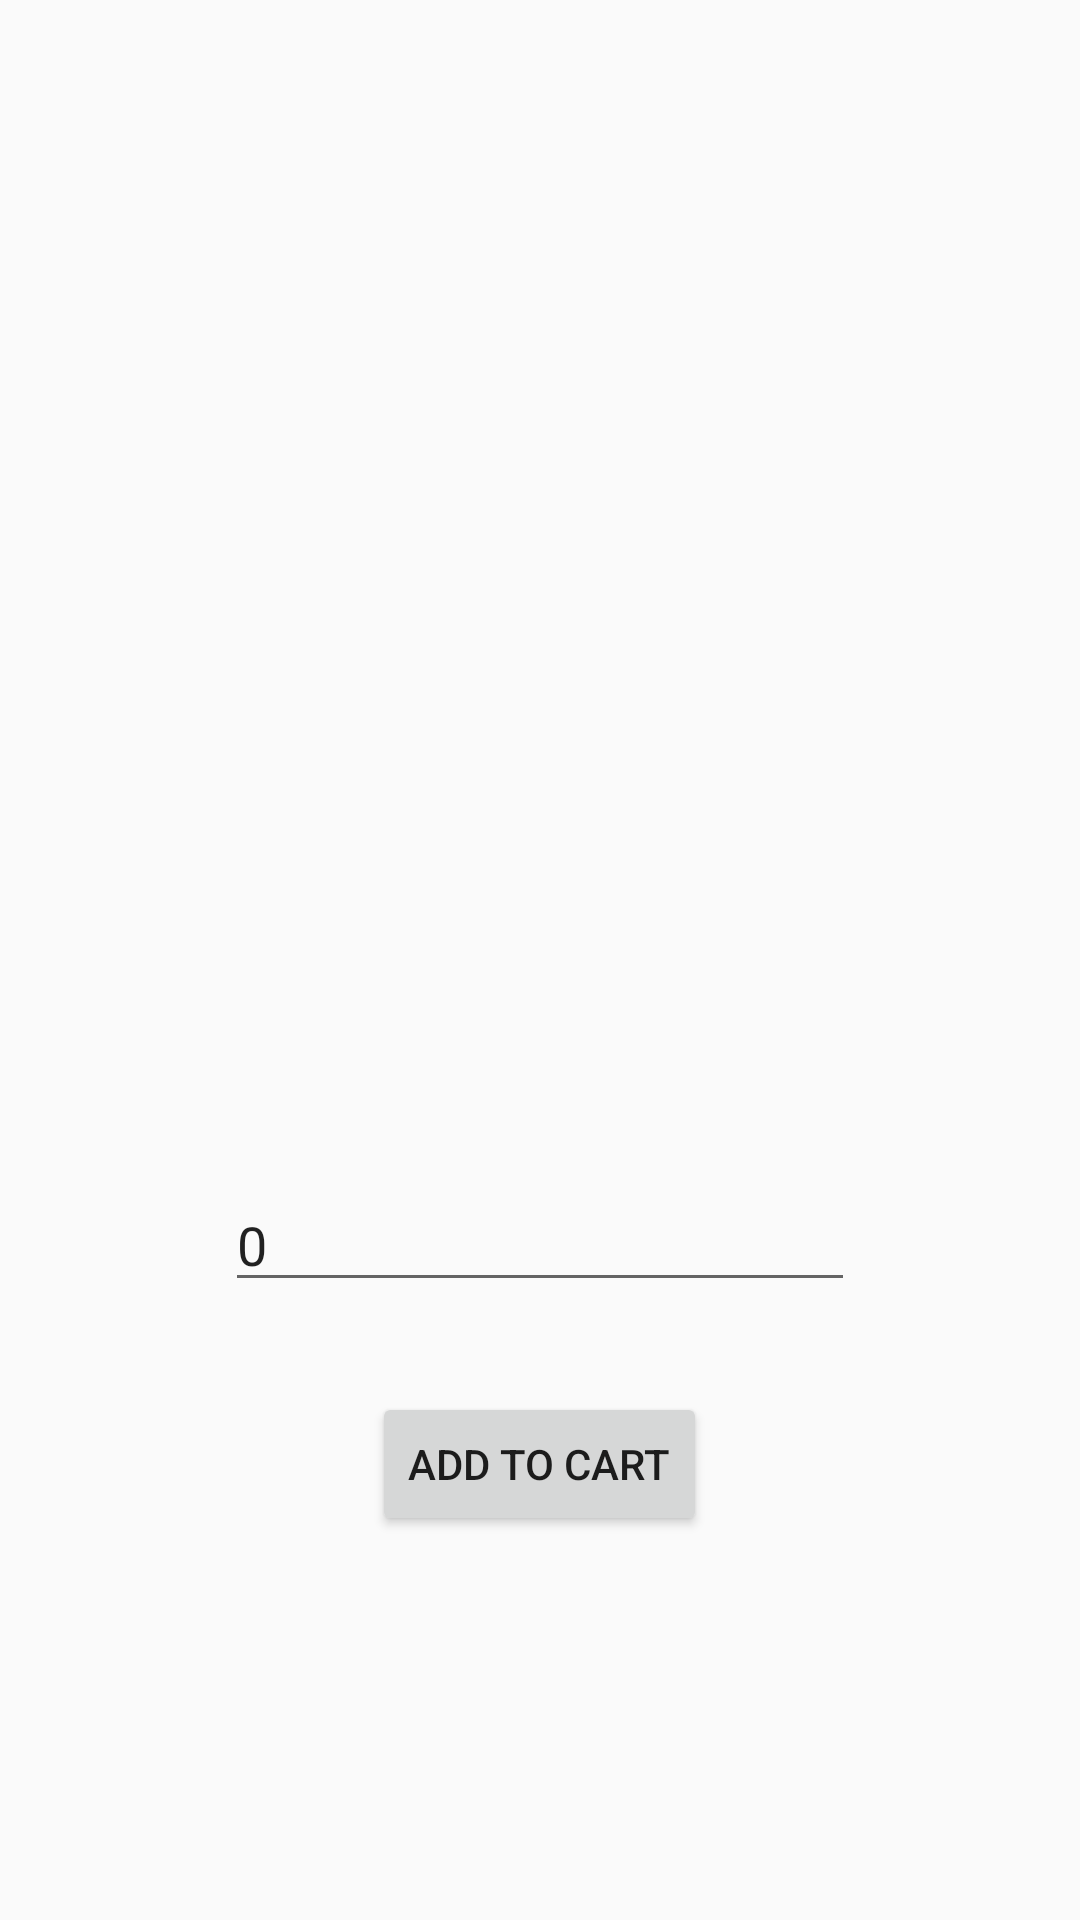

This screen was rendered from an Android layout file. Write that file and the resources it references.
<!-- AndroidManifest.xml: application theme AppTheme -->
<!-- res/layout/activity_place_order.xml -->
<LinearLayout xmlns:android="http://schemas.android.com/apk/res/android"
    xmlns:tools="http://schemas.android.com/tools"
    android:layout_width="match_parent"
    android:layout_height="match_parent"
    android:orientation="vertical"
    android:gravity="center"
    tools:context="com.example.parse.PlaceOrderAct">

    <ScrollView
        android:layout_width="match_parent"
        android:layout_height="match_parent">

        <LinearLayout
            android:layout_width="match_parent"
            android:layout_height="match_parent"
            android:orientation="vertical"
            android:gravity="center">

            <ImageView
                android:id="@+id/imgView"
                android:layout_width="fill_parent"
                android:layout_height="300dp"
                android:paddingTop="40dp" />

            <TextView
                android:id="@+id/location"
                android:layout_width="wrap_content"
                android:layout_height="wrap_content"
                android:paddingTop="2dp"
                android:textAppearance="?android:attr/textAppearanceLarge"/>

            <TextView
                android:id="@+id/itemName"
                android:layout_width="wrap_content"
                android:layout_height="wrap_content"
                android:paddingTop="2dp"
                android:textAppearance="?android:attr/textAppearanceLarge"/>

            <EditText
                android:layout_width="wrap_content"
                android:layout_height="wrap_content"
                android:inputType="number"
                android:layout_marginTop="30dp"
                android:ems="10"
                android:text="0"
                android:id="@+id/quantity"
                android:hint="Enter Quantity"

                />

            <Button
                android:layout_marginTop="30dp"
                android:layout_width="wrap_content"
                android:layout_height="wrap_content"
                android:text="Add to Cart"
                android:id="@+id/btn"
                android:layout_gravity="center_horizontal" />


        </LinearLayout>
    </ScrollView>

</LinearLayout>
<!-- resources referenced by this layout -->
<resources>
  <style name="AppTheme" parent="Theme.AppCompat.Light.DarkActionBar">
          
          <item name="colorPrimary">#3F51B5</item>
          <item name="colorPrimaryDark">#324090</item>
          <item name="colorAccent">@color/colorAccent</item>
      </style>
  <!-- not gathered from this repository: default colours our renderer supplied (Android Studio template values) -->
  <color name="colorAccent">#FF03DAC5</color>
</resources>
